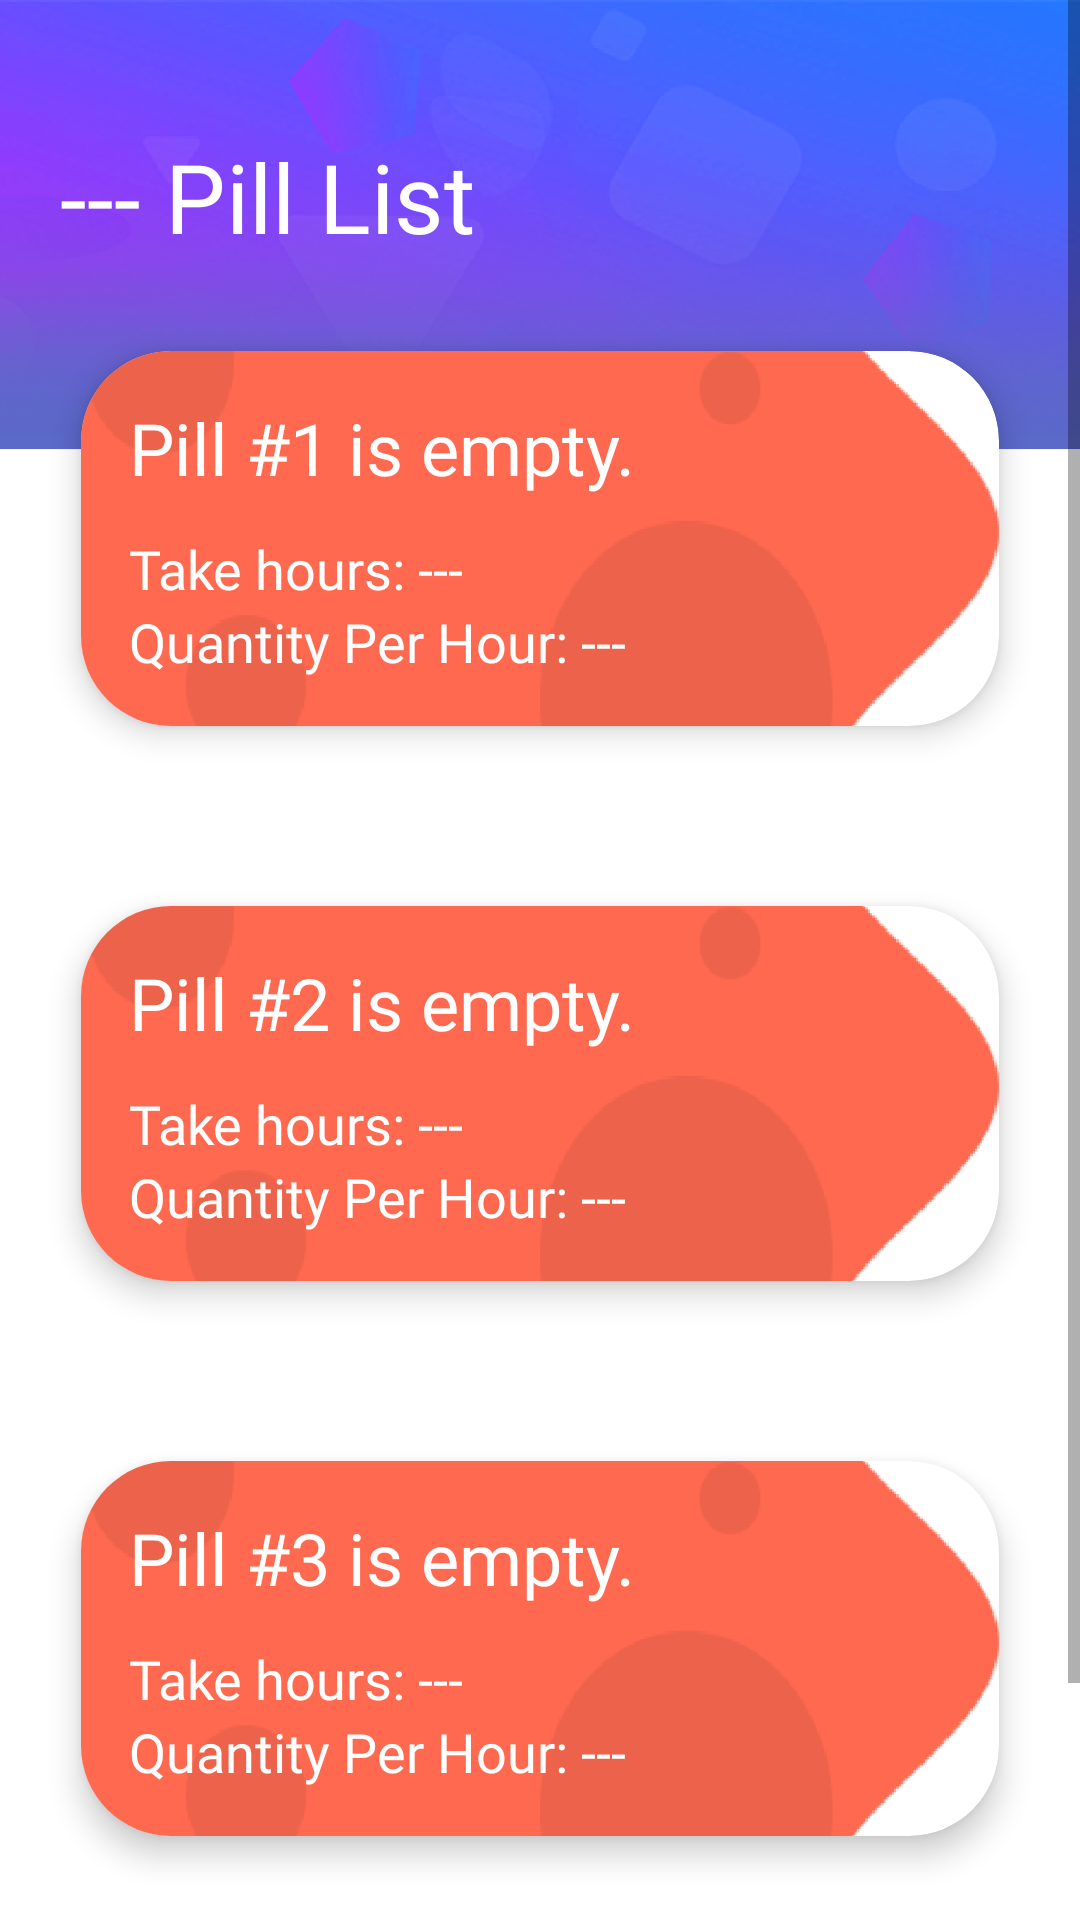

Here is an Android app screen rendered from its layout file. Give the layout XML and the strings, colors and styles it references.
<!-- AndroidManifest.xml: application theme AppTheme -->
<!-- res/layout/activity_patient_detail.xml -->
<?xml version="1.0" encoding="utf-8"?>
<ScrollView xmlns:android="http://schemas.android.com/apk/res/android"
    xmlns:app="http://schemas.android.com/apk/res-auto"
    xmlns:tools="http://schemas.android.com/tools"
    android:layout_width="match_parent"
    android:layout_height="match_parent"
    android:background="@drawable/banner2"
    tools:context=".PatientDetailActivity">

    <LinearLayout
        android:orientation="vertical"
        android:layout_width="match_parent"
        android:layout_height="match_parent">

        <RelativeLayout
            android:layout_marginTop="32dp"
            android:layout_marginLeft="20dp"
            android:layout_marginRight="20dp"
            android:layout_width="match_parent"
            android:layout_height="wrap_content">

            <TextView
                android:id="@+id/username"
                android:layout_width="wrap_content"
                android:layout_height="wrap_content"
                android:fontFamily="@font/bold"
                android:layout_marginTop="12dp"
                android:text="--- Pill List"
                android:textColor="@color/white"
                android:textSize="32sp"/>
        </RelativeLayout>

        <GridLayout
            android:columnCount="1"
            android:rowCount="3"
            android:alignmentMode="alignMargins"
            android:columnOrderPreserved="false"
            android:layout_width="match_parent"
            android:layout_height="wrap_content">

            <android.support.v7.widget.CardView
                android:id="@+id/pill1"
                android:layout_width="wrap_content"
                android:layout_height="wrap_content"
                android:layout_columnWeight="1"
                android:layout_rowWeight="1"
                app:cardElevation="6dp"
                app:cardCornerRadius="30dp"
                android:layout_margin="12dp"
                app:cardUseCompatPadding="true"
                >

                <LinearLayout
                    android:layout_width="match_parent"
                    android:layout_height="match_parent"
                    android:orientation="vertical"
                    android:gravity="left"
                    android:background="@drawable/cardbg2"
                    android:padding="16dp">

                    <TextView
                        android:id="@+id/pill1_Info1"
                        android:layout_width="wrap_content"
                        android:layout_height="wrap_content"
                        android:layout_marginBottom="12dp"
                        android:text="Pill #1 is empty."
                        android:fontFamily="@font/bold"
                        android:textColor="@color/white"
                        android:textSize="24sp" />
                    <TextView
                        android:id="@+id/pill1_Info2"
                        android:layout_width="wrap_content"
                        android:layout_height="wrap_content"
                        android:text="Take hours: ---"
                        android:fontFamily="@font/light"
                        android:textColor="@color/white"
                        android:textSize="18sp" />
                    <TextView
                        android:id="@+id/pill1_Info3"
                        android:layout_width="wrap_content"
                        android:layout_height="wrap_content"
                        android:text="Quantity Per Hour: ---"
                        android:textColor="@color/white"
                        android:fontFamily="@font/light"
                        android:textSize="18sp" />
                </LinearLayout>
            </android.support.v7.widget.CardView>

            <android.support.v7.widget.CardView
                android:id="@+id/cardPlus1"
                android:layout_width="wrap_content"
                android:layout_height="wrap_content"
                android:layout_columnWeight="1"
                android:layout_rowWeight="1"
                app:cardElevation="6dp"
                app:cardCornerRadius="30dp"
                android:layout_margin="12dp"
                app:cardUseCompatPadding="true"
                >

                <LinearLayout
                    android:layout_width="match_parent"
                    android:layout_height="match_parent"
                    android:orientation="vertical"
                    android:gravity="left"
                    android:background="@drawable/cardbg2"
                    android:padding="16dp">

                    <TextView
                        android:id="@+id/pill2_Info1"
                        android:layout_width="wrap_content"
                        android:layout_height="wrap_content"
                        android:layout_marginBottom="12dp"
                        android:text="Pill #2 is empty."
                        android:fontFamily="@font/bold"
                        android:textColor="@color/white"
                        android:textSize="24sp" />
                    <TextView
                        android:id="@+id/pill2_Info2"
                        android:layout_width="wrap_content"
                        android:layout_height="wrap_content"
                        android:text="Take hours: ---"
                        android:fontFamily="@font/light"
                        android:textColor="@color/white"
                        android:textSize="18sp" />
                    <TextView
                        android:id="@+id/pill2_Info3"
                        android:layout_width="wrap_content"
                        android:layout_height="wrap_content"
                        android:text="Quantity Per Hour: ---"
                        android:textColor="@color/white"
                        android:fontFamily="@font/light"
                        android:textSize="18sp" />
                </LinearLayout>
            </android.support.v7.widget.CardView>

            <android.support.v7.widget.CardView
                android:id="@+id/cardPlus2"
                android:layout_width="wrap_content"
                android:layout_height="wrap_content"
                android:layout_columnWeight="1"
                android:layout_rowWeight="1"
                app:cardElevation="6dp"
                app:cardCornerRadius="30dp"
                android:layout_margin="12dp"
                app:cardUseCompatPadding="true"
                >

                <LinearLayout
                    android:layout_width="match_parent"
                    android:layout_height="match_parent"
                    android:orientation="vertical"
                    android:gravity="left"
                    android:background="@drawable/cardbg2"
                    android:padding="16dp">

                    <TextView
                        android:id="@+id/pill3_Info1"
                        android:layout_width="wrap_content"
                        android:layout_height="wrap_content"
                        android:layout_marginBottom="12dp"
                        android:text="Pill #3 is empty."
                        android:fontFamily="@font/bold"
                        android:textColor="@color/white"
                        android:textSize="24sp" />
                    <TextView
                        android:id="@+id/pill3_Info2"
                        android:layout_width="wrap_content"
                        android:layout_height="wrap_content"
                        android:text="Take hours: ---"
                        android:fontFamily="@font/light"
                        android:textColor="@color/white"
                        android:textSize="18sp" />
                    <TextView
                        android:id="@+id/pill3_Info3"
                        android:layout_width="wrap_content"
                        android:layout_height="wrap_content"
                        android:text="Quantity Per Hour: ---"
                        android:textColor="@color/white"
                        android:fontFamily="@font/light"
                        android:textSize="18sp" />
                </LinearLayout>
            </android.support.v7.widget.CardView>
        </GridLayout>

        <LinearLayout
            android:layout_width="match_parent"
            android:layout_height="wrap_content"
            android:orientation="horizontal">

            <android.support.design.widget.FloatingActionButton
                android:layout_width="wrap_content"
                android:layout_height="wrap_content"
                android:layout_margin="16dp"
                android:src="@drawable/ic_delete_black_24dp"
                app:fabSize="normal"
                android:backgroundTint="@color/gray"
                android:elevation="16dp"
                app:borderWidth="0dp"
                android:layout_gravity="left"
                android:id="@+id/deleteFab1"/>

            <TextView
                android:id="@+id/patientNo"
                android:visibility="invisible"
                android:layout_width="wrap_content"
                android:layout_height="wrap_content"
                android:layout_weight="1"/>

            <View
                android:layout_width="0dp"
                android:layout_height="0dp"
                android:layout_weight="1" />

            <android.support.design.widget.FloatingActionButton
                android:layout_width="wrap_content"
                android:layout_height="wrap_content"
                android:layout_margin="16dp"
                app:borderWidth="0dp"
                android:src="@drawable/ic_edit_black_24dp"
                app:fabSize="normal"
                android:layout_gravity="right"
                android:backgroundTint="@color/gray"
                android:elevation="16dp"
                android:id="@+id/editFab1"/>
        </LinearLayout>

    </LinearLayout>

</ScrollView>
<!-- resources referenced by this layout -->
<resources>
  <color name="gray">#2A2240</color>
  <color name="white">#FFFFFF</color>
  <!-- drawable banner2: png bitmap (drawable-hdpi, 110957 bytes) -->
  <!-- drawable cardbg2: png bitmap (drawable-hdpi, 9413 bytes) -->
  <style name="AppTheme" parent="Theme.AppCompat.Light.NoActionBar">
          
          <item name="colorPrimary">@color/light_gray</item>
          <item name="colorPrimaryDark">@color/colorPrimaryDark</item>
          <item name="colorAccent">@color/red</item>
          <item name="windowNoTitle">true</item>
          <item name="windowActionBar">false</item>
      </style>
  <color name="light_gray">#DFDEE2</color>
  <color name="colorPrimaryDark">#2A2240</color>
  <color name="red">#F2843B</color>
</resources>
